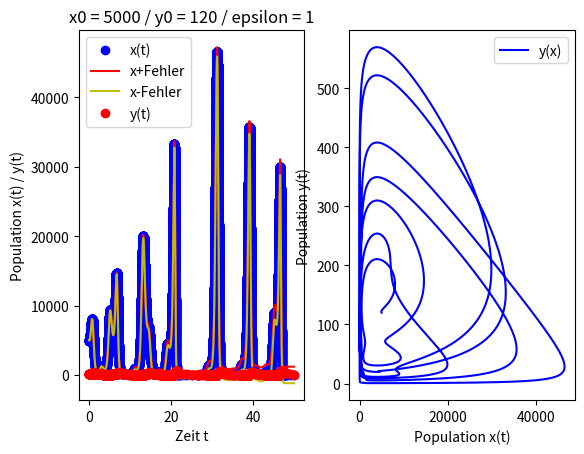

The matplotlib source for this figure:
import numpy as np
import scipy as sc
import matplotlib.pyplot as plt
import math

T = 50			# Maximale Zeit
h0 = 0.01		# Start-Schrittweite
steps = 20000		# Anzahl maximaler Schritte (so gross waehlen, dass genug Platz fuer Werte vorhanden ist)
var_count = 2		# Anzahl der dynamischen Variablen
eps_tol = 0.1		# Epsilon-Toleranz
b_fak = 0.9		# Sicherheitsfaktor
eps_ampli = 1		# Vermehrungsamplitude

# Startwerte der dynamischen Variablen
dyn_var_start = [5000, 120]

# Arrays fuer Werte der dynamischen Variablen
dyn_var = np.zeros((var_count, steps))
t_array = np.zeros(steps)

# Startwerte einsetzen
for i in range(0, var_count):
	dyn_var[i][0] = dyn_var_start[i]
t_array[0] = 0

# Butcher-Parameter (Fehlberg)
alpha = np.array([0, 1/4, 3/8, 12/13, 1, 1/2])
beta = np.array([[0, 0, 0, 0, 0, 0],
	[1/4, 0, 0, 0, 0, 0],
	[3/32, 9/32, 0, 0, 0, 0],
	[1932/2197, -7200/2197, 7296/2197, 0, 0, 0],
	[439/216, -8, 3680/513, -845/4104, 0, 0],
	[-8/27, 2, -3544/2565, 1859/4104, -11/40, 0]])
c = np.array([25/216, 0, 1408/2565, 2197/4104, -1/5, 0])
c_star = np.array([16/135, 0, 6656/12825, 28561/56430, -9/50, 2/55])
# ..............................

# k-Vektoren
k_vec = np.zeros((var_count, 6))

# Epsilon-Hilfswerte
eps_vec = np.zeros(var_count)
eps_min = 0
eps_max = 0

# Vektor der h-Werte
h_vec = np.zeros(steps)
h_vec[0] = h0

# EpsSum zum Abschaetzen des Fehlers
eps_sum = np.zeros(steps)
eps_sum[0] = 0

# Funktionen f. t skalar; x vektoriell
def dyn_var_func1(t, x):
	return 2*(1+eps_ampli*math.sin(math.pi*t))*x[0]-0.02*x[0]*x[1]
def dyn_var_func2(t, x):
	return 0.0002*x[0]*x[1]-0.8*x[1]
# Array obiger Funktionen
dyn_var_funcs = [dyn_var_func1, dyn_var_func2] #[dyn_var_func1, dyn_var_func2, ..., ]

# k-Vektor-Array berechnen (DAS IST EINE "var_count X 6"-Matrix
def k_calc(element):
	for i1 in range(0, var_count): #k-Vektor fuer jede dynamische Variable
		for i2 in range(0, 6): #6 Elemente des k-Vektors berechnen
			butch_fak = np.dot(beta[i2,:],k_vec[i1,:]) # k-Summe berechnen
			k_vec[i1][i2] = dyn_var_funcs[i1](t_array[element-1]+h_vec[element-1]*alpha[i2],
				dyn_var[:,element-1]+np.inner(h_vec[element-1] * butch_fak, np.ones(var_count)))
	# Jetzt sind alle k-Matrix eintraege berechnet -> nun: Schrittweite testen
	hnew_calc(element)

# Schrittweite testen und einstellen
def hnew_calc(element):
	for i1 in range(0, var_count):
		eps_temp = np.dot((c - c_star), k_vec[i1,:])
		eps_vec[i1] = math.fabs(eps_temp) #Array aller eps-Werte

	eps_max = np.amax(eps_vec)
	if eps_max >= eps_tol: #Falls eps zu gross
		h_vec[element-1] *= b_fak*(eps_tol/eps_max)**0.2
		k_calc(element) # Dies ist eine Rekursion!
	else: # Schrittweite zulaessig - danach neue Schrittweite
		eps_min = 0		
		for k in range(0, var_count): # groesstes eps, welches kleiner als eps_tol ist nehmen
			if (eps_vec[k] <= eps_tol) and (eps_vec[k] >= eps_min):
				eps_min = eps_vec[k]
		calc_next_step(element, eps_min) #naechsten Schritt berechnen
		h_vec[element] = h_vec[element-1] * b_fak * (eps_tol/eps_min)**0.25

# Neue Elemente berechnen
def calc_next_step(element, epsmin):	
	for i1 in range(0, var_count):
		dyn_var[i1][element] = dyn_var[i1][element-1] + h_vec[element-1] * np.dot(c_star, k_vec[i1,:])
		t_array[element] = t_array[element-1] + h_vec[element-1]
		eps_sum[element] = eps_sum[element-1] + epsmin


# !!! START !!!
counter = 0
while (t_array[counter-1] <= T):
	counter += 1
	k_calc(counter)
# !!!!!!!!!!!!!


# Bei dyn_var-arrays Nullen entfernen
dyn_var_trimmed = np.zeros((var_count, counter))
for i in range(0, var_count):
	for j in range(0, counter):
		dyn_var_trimmed[i][j] = dyn_var[i][j]

# Bei t-array Nullen entfernen
t_array_trimmed = np.zeros(counter)
for i in range(0, counter):
	t_array_trimmed[i] = t_array[i]
	
# Bei eps_sum Nullen entfernen
eps_sum_trimmed = np.zeros(counter)
for i in range(0, counter):
	eps_sum_trimmed[i] = eps_sum[i]


# PLOTS
fig, axes = plt.subplots(1,2)
(ax1, ax2) = axes

ax1.set_title('x0 = 5000 / y0 = 120 / epsilon = 1')
ax1.set_xlabel('Zeit t')
ax1.set_ylabel('Population x(t) / y(t)')
ax1.plot(t_array_trimmed, dyn_var_trimmed[0], 'bo')
ax1.plot(t_array_trimmed, dyn_var_trimmed[0]+eps_sum_trimmed, 'r-') #+fehler
ax1.plot(t_array_trimmed, dyn_var_trimmed[0]-eps_sum_trimmed, 'y-') #-fehler
ax1.plot(t_array_trimmed, dyn_var_trimmed[1], 'ro')
ax1.legend(["x(t)", "x+Fehler", "x-Fehler", "y(t)"])

ax2.set_title('')
ax2.set_xlabel('Population x(t)')
ax2.set_ylabel('Population y(t)')
ax2.plot(dyn_var_trimmed[0], dyn_var_trimmed[1], 'b-')
ax2.legend(["y(x)"])
plt.show()
